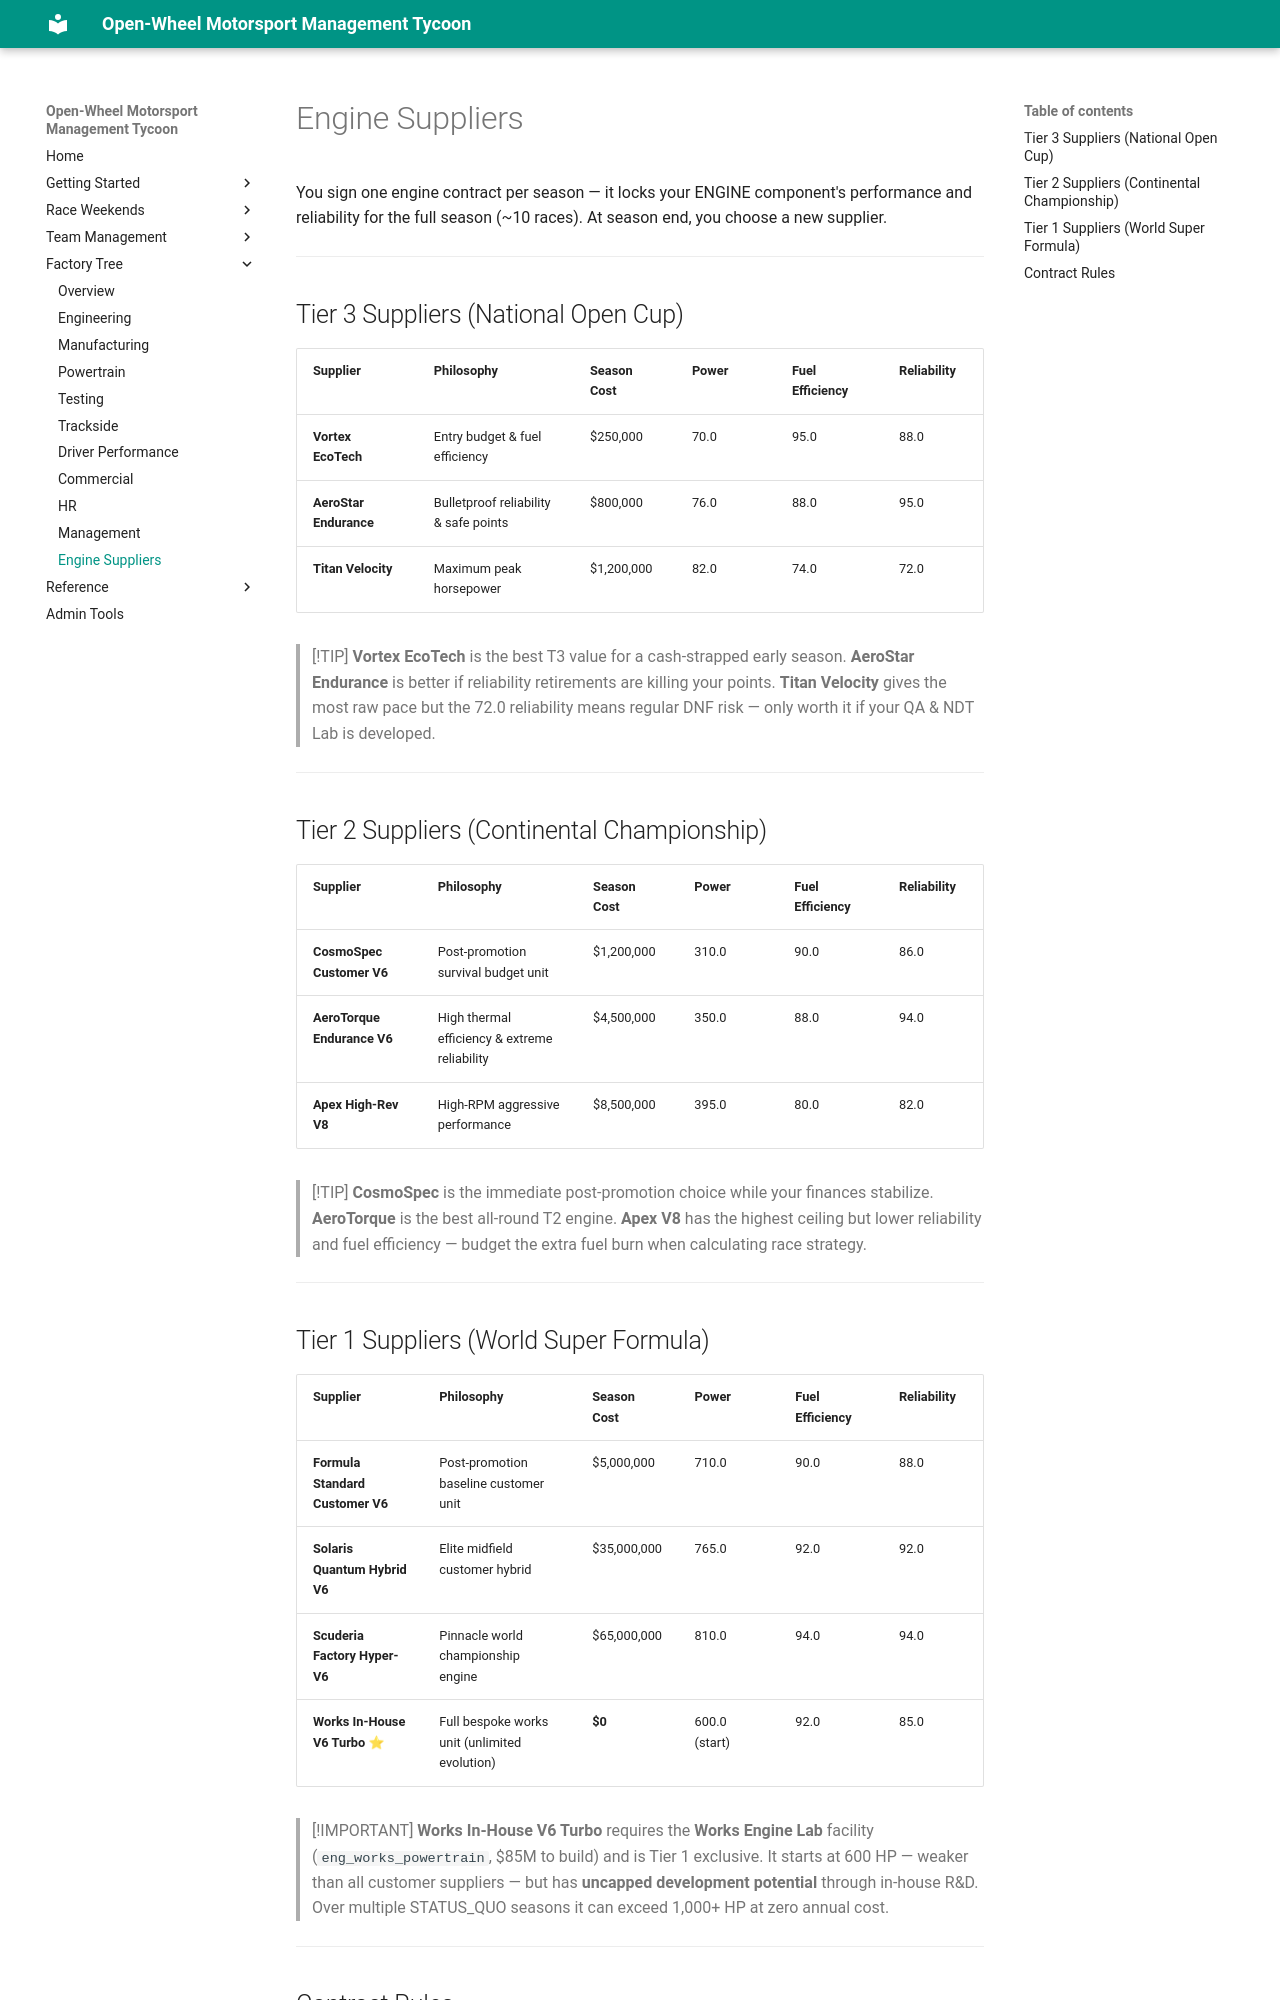

repository: LaurentAerens/race-game · page: mechanics/factory_tree/engine_suppliers/index.html · generator: mkdocs

# Engine Suppliers

You sign one engine contract per season — it locks your ENGINE component's performance and reliability for the full season (~10 races). At season end, you choose a new supplier.

---

## Tier 3 Suppliers (National Open Cup)

| Supplier | Philosophy | Season Cost | Power | Fuel Efficiency | Reliability |
|----------|-----------|------------|-------|----------------|-------------|
| **Vortex EcoTech** | Entry budget & fuel efficiency | $250,000 | 70.0 | 95.0 | 88.0 |
| **AeroStar Endurance** | Bulletproof reliability & safe points | $800,000 | 76.0 | 88.0 | 95.0 |
| **Titan Velocity** | Maximum peak horsepower | $1,200,000 | 82.0 | 74.0 | 72.0 |

> [!TIP]
> **Vortex EcoTech** is the best T3 value for a cash-strapped early season. **AeroStar Endurance** is better if reliability retirements are killing your points. **Titan Velocity** gives the most raw pace but the 72.0 reliability means regular DNF risk — only worth it if your QA & NDT Lab is developed.

---

## Tier 2 Suppliers (Continental Championship)

| Supplier | Philosophy | Season Cost | Power | Fuel Efficiency | Reliability |
|----------|-----------|------------|-------|----------------|-------------|
| **CosmoSpec Customer V6** | Post-promotion survival budget unit | $1,200,000 | 310.0 | 90.0 | 86.0 |
| **AeroTorque Endurance V6** | High thermal efficiency & extreme reliability | $4,500,000 | 350.0 | 88.0 | 94.0 |
| **Apex High-Rev V8** | High-RPM aggressive performance | $8,500,000 | 395.0 | 80.0 | 82.0 |

> [!TIP]
> **CosmoSpec** is the immediate post-promotion choice while your finances stabilize. **AeroTorque** is the best all-round T2 engine. **Apex V8** has the highest ceiling but lower reliability and fuel efficiency — budget the extra fuel burn when calculating race strategy.

---

## Tier 1 Suppliers (World Super Formula)

| Supplier | Philosophy | Season Cost | Power | Fuel Efficiency | Reliability |
|----------|-----------|------------|-------|----------------|-------------|
| **Formula Standard Customer V6** | Post-promotion baseline customer unit | $5,000,000 | 710.0 | 90.0 | 88.0 |
| **Solaris Quantum Hybrid V6** | Elite midfield customer hybrid | $35,000,000 | 765.0 | 92.0 | 92.0 |
| **Scuderia Factory Hyper-V6** | Pinnacle world championship engine | $65,000,000 | 810.0 | 94.0 | 94.0 |
| **Works In-House V6 Turbo** ⭐ | Full bespoke works unit (unlimited evolution) | **$0** | 600.0 (start) | 92.0 | 85.0 |

> [!IMPORTANT]
> **Works In-House V6 Turbo** requires the **Works Engine Lab** facility (`eng_works_powertrain`, $85M to build) and is Tier 1 exclusive. It starts at 600 HP — weaker than all customer suppliers — but has **uncapped development potential** through in-house R&D. Over multiple STATUS_QUO seasons it can exceed 1,000+ HP at zero annual cost.

---
